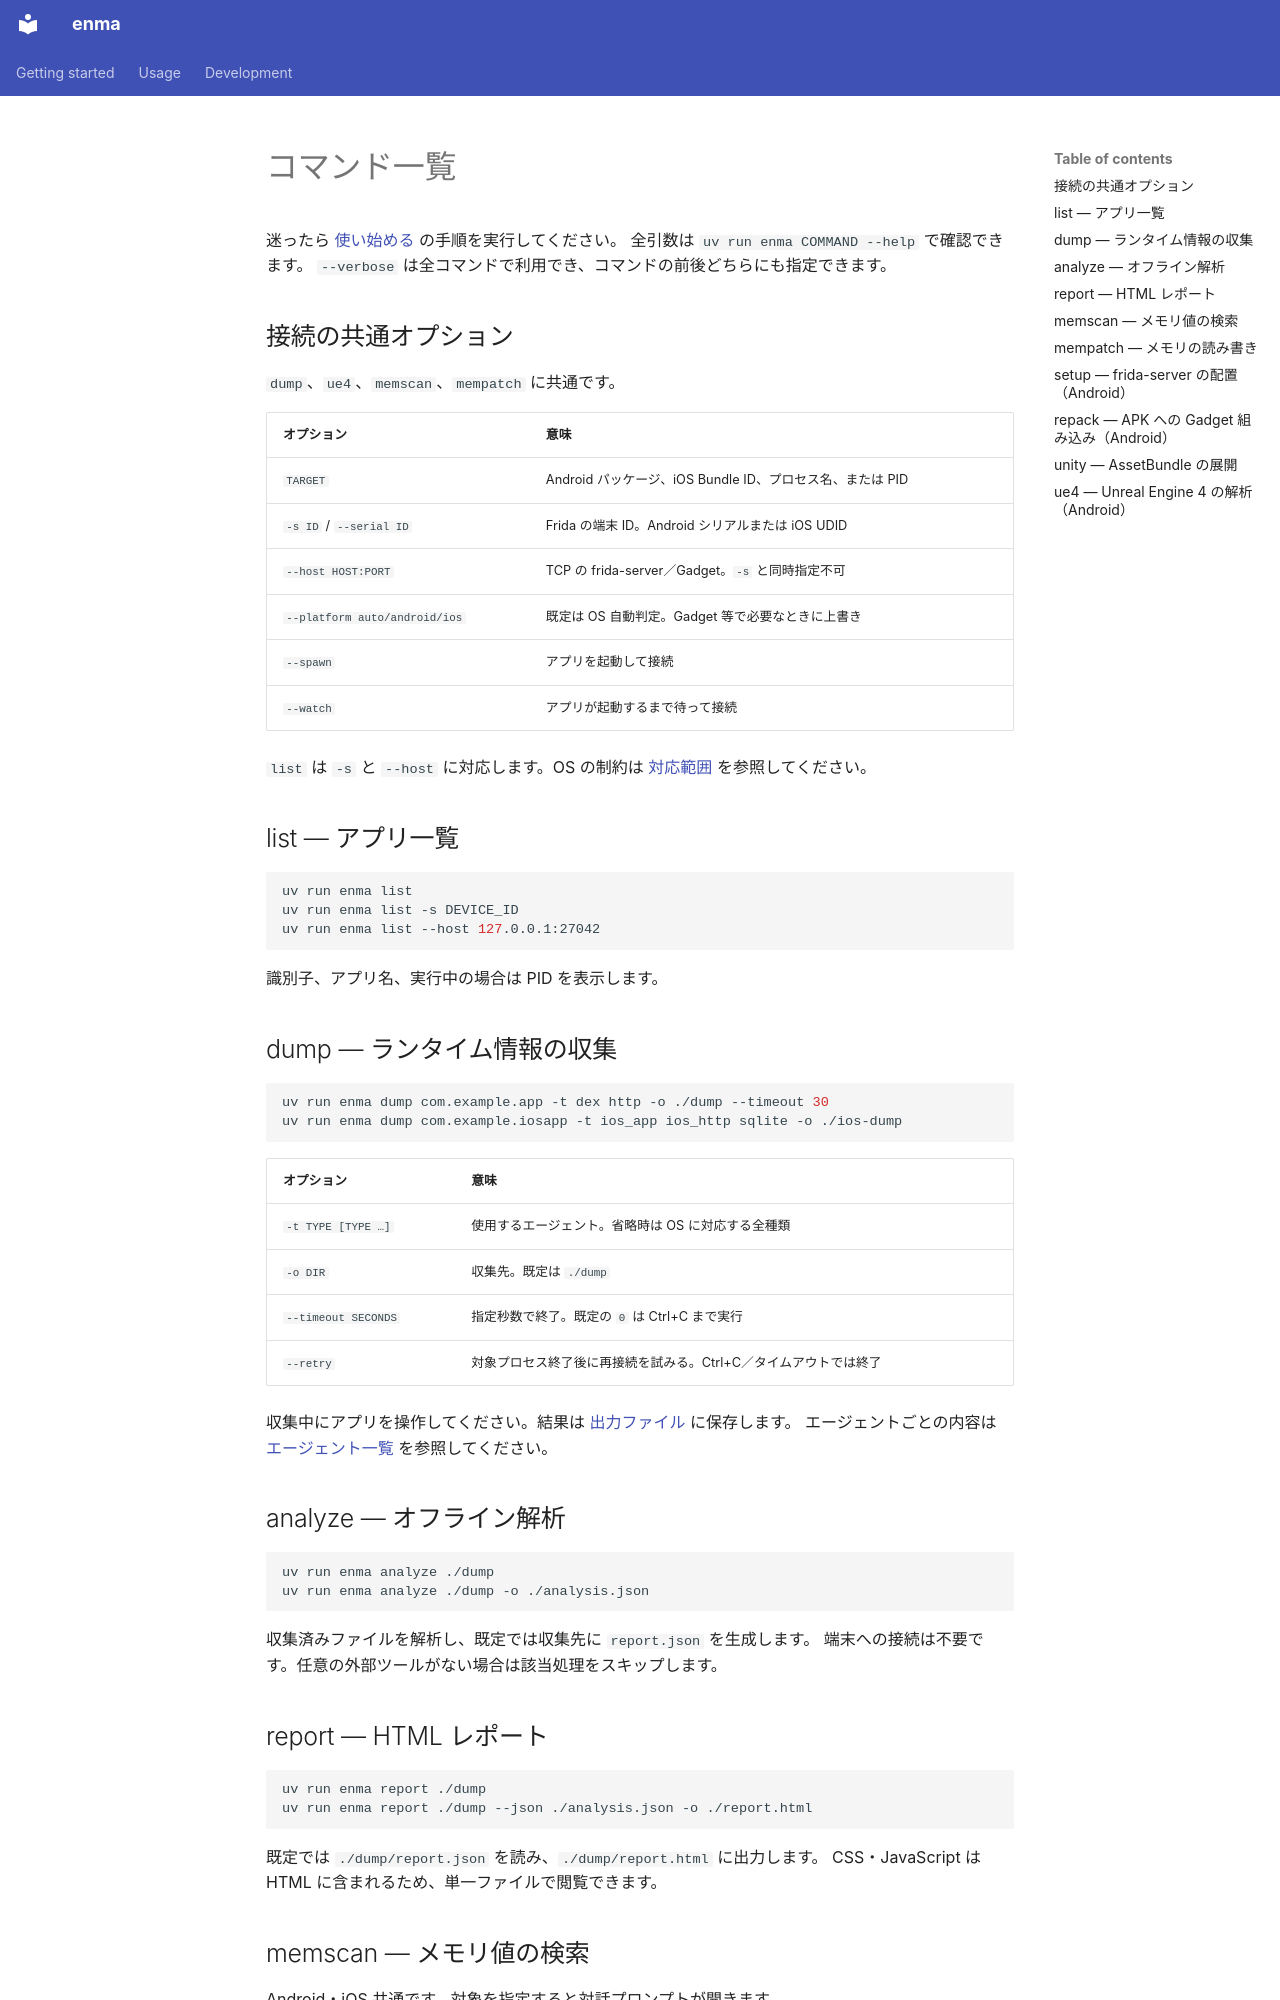

repository: qusamulab/enma · page: subcommands.ja/index.html · generator: mkdocs

# コマンド一覧

迷ったら [使い始める](index.md) の手順を実行してください。
全引数は `uv run enma COMMAND --help` で確認できます。
`--verbose` は全コマンドで利用でき、コマンドの前後どちらにも指定できます。

## 接続の共通オプション

`dump`、`ue4`、`memscan`、`mempatch` に共通です。

| オプション | 意味 |
|---|---|
| `TARGET` | Android パッケージ、iOS Bundle ID、プロセス名、または PID |
| `-s ID` / `--serial ID` | Frida の端末 ID。Android シリアルまたは iOS UDID |
| `--host HOST:PORT` | TCP の frida-server／Gadget。`-s` と同時指定不可 |
| `--platform auto/android/ios` | 既定は OS 自動判定。Gadget 等で必要なときに上書き |
| `--spawn` | アプリを起動して接続 |
| `--watch` | アプリが起動するまで待って接続 |

`list` は `-s` と `--host` に対応します。OS の制約は [対応範囲](platforms.md) を参照してください。

## list — アプリ一覧

```bash
uv run enma list
uv run enma list -s DEVICE_ID
uv run enma list --host 127.0.0.1:27042
```

識別子、アプリ名、実行中の場合は PID を表示します。

## dump — ランタイム情報の収集

```bash
uv run enma dump com.example.app -t dex http -o ./dump --timeout 30
uv run enma dump com.example.iosapp -t ios_app ios_http sqlite -o ./ios-dump
```

| オプション | 意味 |
|---|---|
| `-t TYPE [TYPE …]` | 使用するエージェント。省略時は OS に対応する全種類 |
| `-o DIR` | 収集先。既定は `./dump` |
| `--timeout SECONDS` | 指定秒数で終了。既定の `0` は Ctrl+C まで実行 |
| `--retry` | 対象プロセス終了後に再接続を試みる。Ctrl+C／タイムアウトでは終了 |

収集中にアプリを操作してください。結果は [出力ファイル](output-files.md) に保存します。
エージェントごとの内容は [エージェント一覧](agents.md) を参照してください。

## analyze — オフライン解析

```bash
uv run enma analyze ./dump
uv run enma analyze ./dump -o ./analysis.json
```

収集済みファイルを解析し、既定では収集先に `report.json` を生成します。
端末への接続は不要です。任意の外部ツールがない場合は該当処理をスキップします。

## report — HTML レポート

```bash
uv run enma report ./dump
uv run enma report ./dump --json ./analysis.json -o ./report.html
```

既定では `./dump/report.json` を読み、`./dump/report.html` に出力します。
CSS・JavaScript は HTML に含まれるため、単一ファイルで閲覧できます。
